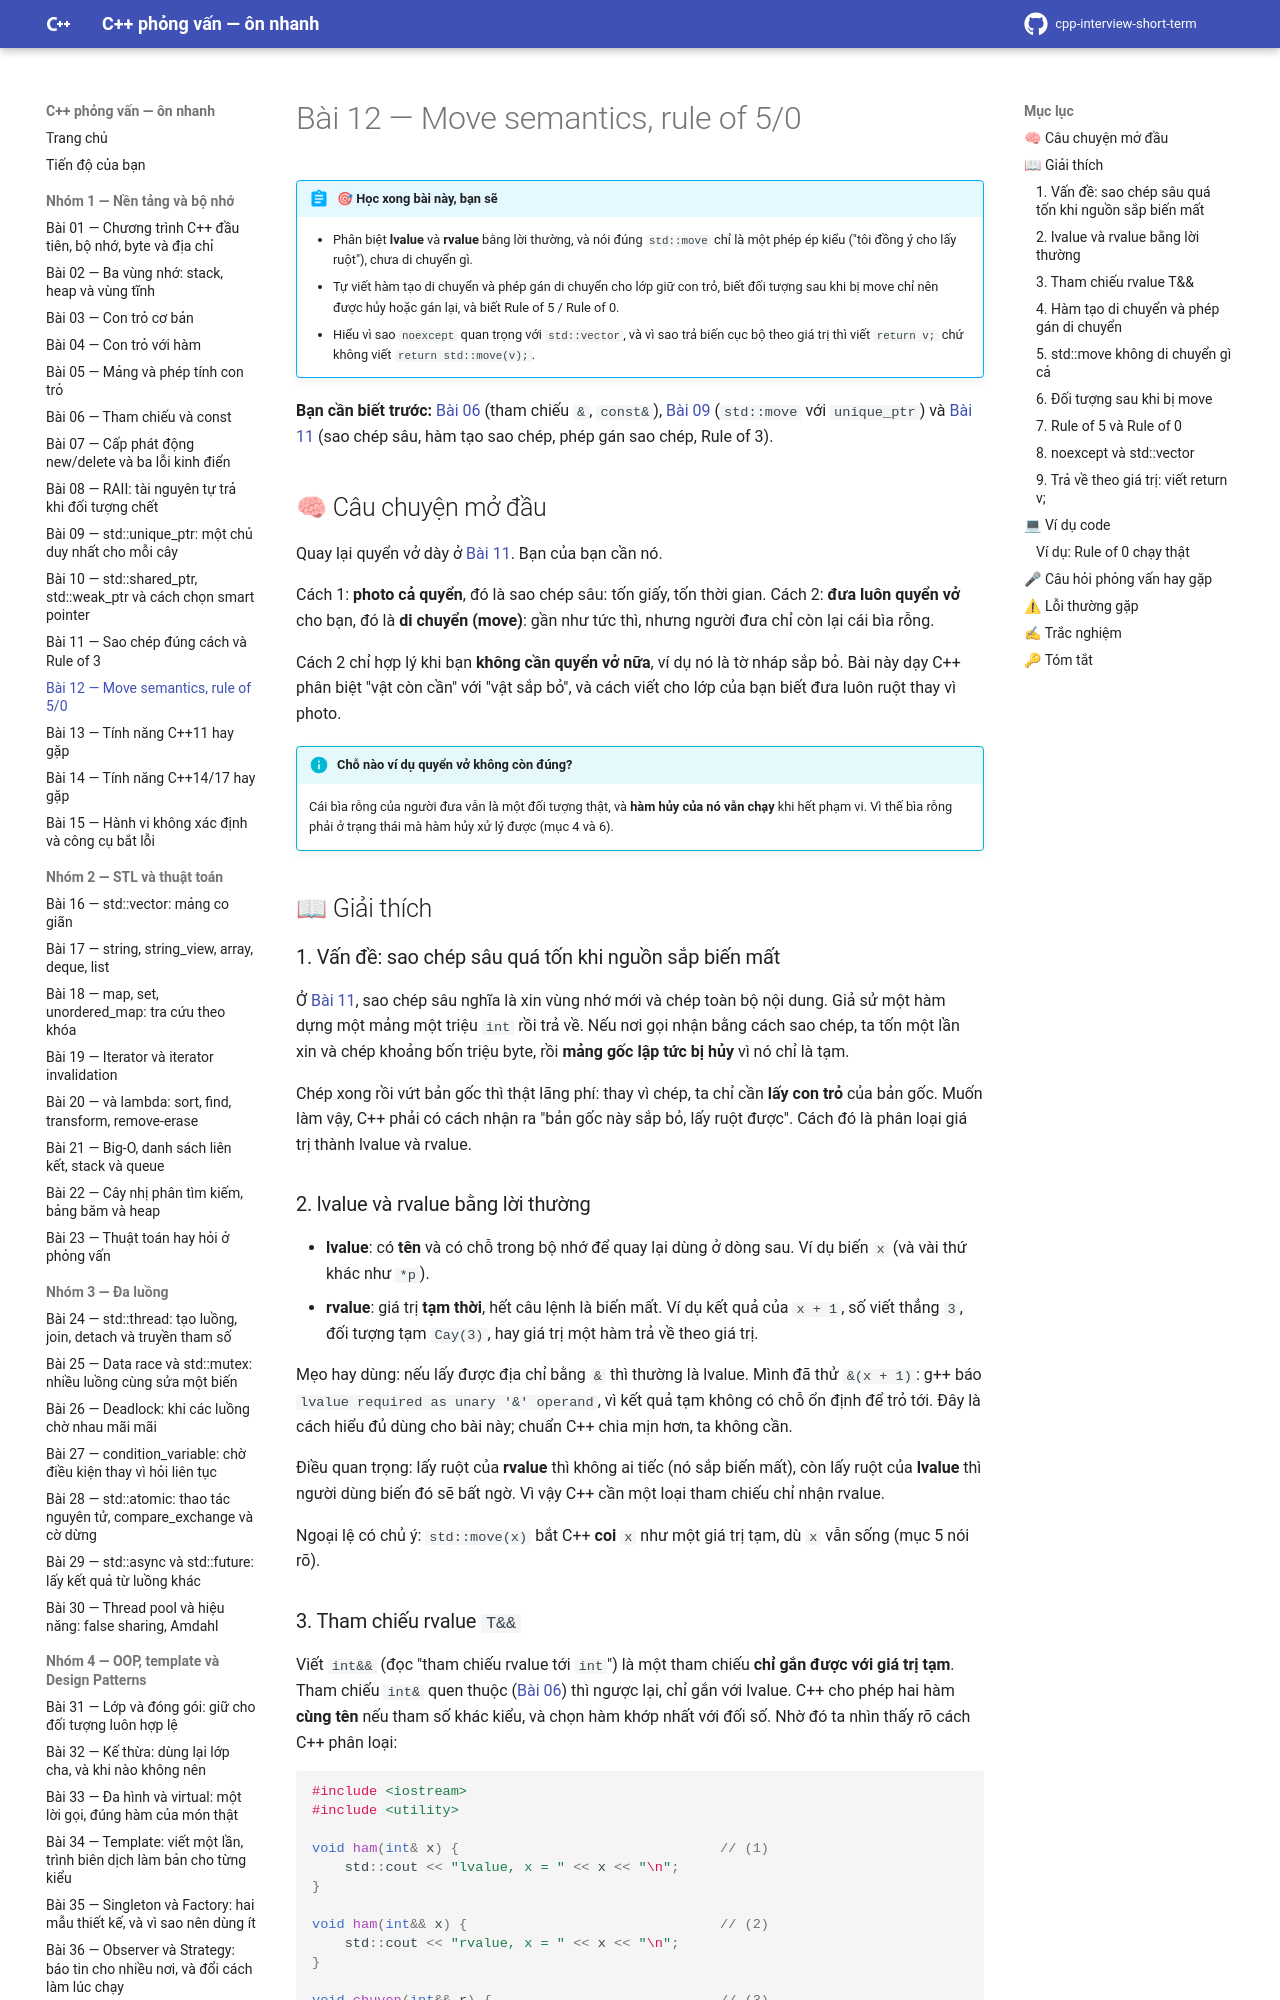

repository: hungnguyen010518/cpp-interview-short-term · page: nhom-1-nen-tang-bo-nho/12-move-semantics/index.html · generator: mkdocs

# Bài 12 — Move semantics, rule of 5/0

!!! abstract "🎯 Học xong bài này, bạn sẽ"
    - Phân biệt **lvalue** và **rvalue** bằng lời thường, và nói đúng `std::move` chỉ là một phép ép kiểu ("tôi đồng ý cho lấy ruột"), chưa di chuyển gì.
    - Tự viết hàm tạo di chuyển và phép gán di chuyển cho lớp giữ con trỏ, biết đối tượng sau khi bị move chỉ nên được hủy hoặc gán lại, và biết Rule of 5 / Rule of 0.
    - Hiểu vì sao `noexcept` quan trọng với `std::vector`, và vì sao trả biến cục bộ theo giá trị thì viết `return v;` chứ không viết `return std::move(v);`.

**Bạn cần biết trước:** [Bài 06](06-tham-chieu-const.md) (tham chiếu `&`, `const&`), [Bài 09](09-unique-ptr.md) (`std::move` với `unique_ptr`) và [Bài 11](11-sao-chep-rule-of-3.md) (sao chép sâu, hàm tạo sao chép, phép gán sao chép, Rule of 3).

## 🧠 Câu chuyện mở đầu

Quay lại quyển vở dày ở [Bài 11](11-sao-chep-rule-of-3.md). Bạn của bạn cần nó.

Cách 1: **photo cả quyển**, đó là sao chép sâu: tốn giấy, tốn thời gian. Cách 2: **đưa luôn quyển vở** cho bạn, đó là **di chuyển (move)**: gần như tức thì, nhưng người đưa chỉ còn lại cái bìa rỗng.

Cách 2 chỉ hợp lý khi bạn **không cần quyển vở nữa**, ví dụ nó là tờ nháp sắp bỏ. Bài này dạy C++ phân biệt "vật còn cần" với "vật sắp bỏ", và cách viết cho lớp của bạn biết đưa luôn ruột thay vì photo.

!!! info "Chỗ nào ví dụ quyển vở không còn đúng?"
    Cái bìa rỗng của người đưa vẫn là một đối tượng thật, và **hàm hủy của nó vẫn chạy** khi hết phạm vi. Vì thế bìa rỗng phải ở trạng thái mà hàm hủy xử lý được (mục 4 và 6).

## 📖 Giải thích

### 1. Vấn đề: sao chép sâu quá tốn khi nguồn sắp biến mất

Ở [Bài 11](11-sao-chep-rule-of-3.md), sao chép sâu nghĩa là xin vùng nhớ mới và chép toàn bộ nội dung. Giả sử một hàm dựng một mảng một triệu `int` rồi trả về. Nếu nơi gọi nhận bằng cách sao chép, ta tốn một lần xin và chép khoảng bốn triệu byte, rồi **mảng gốc lập tức bị hủy** vì nó chỉ là tạm.

Chép xong rồi vứt bản gốc thì thật lãng phí: thay vì chép, ta chỉ cần **lấy con trỏ** của bản gốc. Muốn làm vậy, C++ phải có cách nhận ra "bản gốc này sắp bỏ, lấy ruột được". Cách đó là phân loại giá trị thành lvalue và rvalue.

### 2. lvalue và rvalue bằng lời thường

- **lvalue**: có **tên** và có chỗ trong bộ nhớ để quay lại dùng ở dòng sau. Ví dụ biến `x` (và vài thứ khác như `*p`).
- **rvalue**: giá trị **tạm thời**, hết câu lệnh là biến mất. Ví dụ kết quả của `x + 1`, số viết thẳng `3`, đối tượng tạm `Cay(3)`, hay giá trị một hàm trả về theo giá trị.

Mẹo hay dùng: nếu lấy được địa chỉ bằng `&` thì thường là lvalue. Mình đã thử `&(x + 1)`: g++ báo `lvalue required as unary '&' operand`, vì kết quả tạm không có chỗ ổn định để trỏ tới. Đây là cách hiểu đủ dùng cho bài này; chuẩn C++ chia mịn hơn, ta không cần.

Điều quan trọng: lấy ruột của **rvalue** thì không ai tiếc (nó sắp biến mất), còn lấy ruột của **lvalue** thì người dùng biến đó sẽ bất ngờ. Vì vậy C++ cần một loại tham chiếu chỉ nhận rvalue.

Ngoại lệ có chủ ý: `std::move(x)` bắt C++ **coi** `x` như một giá trị tạm, dù `x` vẫn sống (mục 5 nói rõ).
